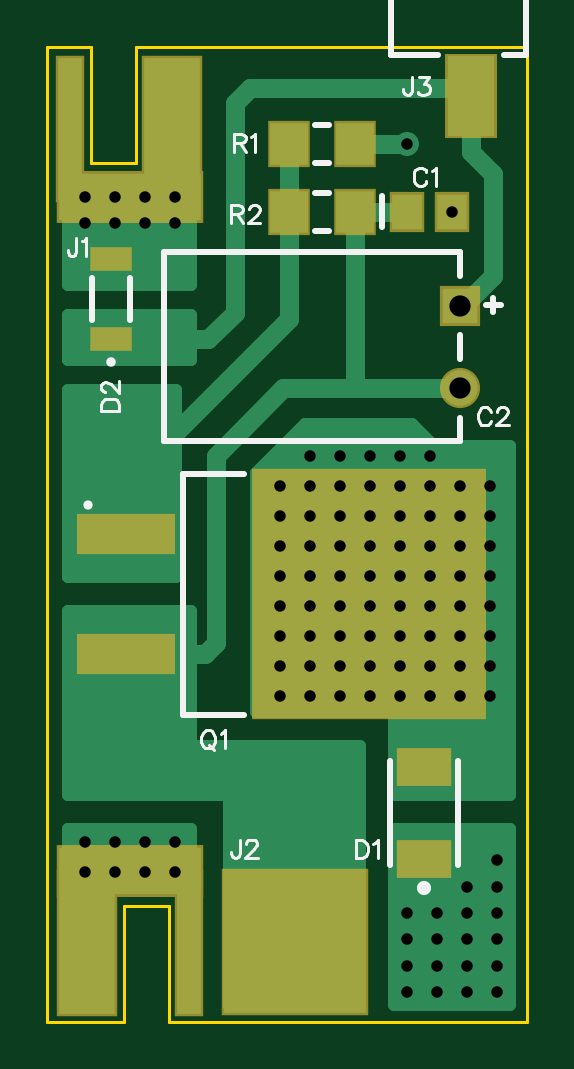
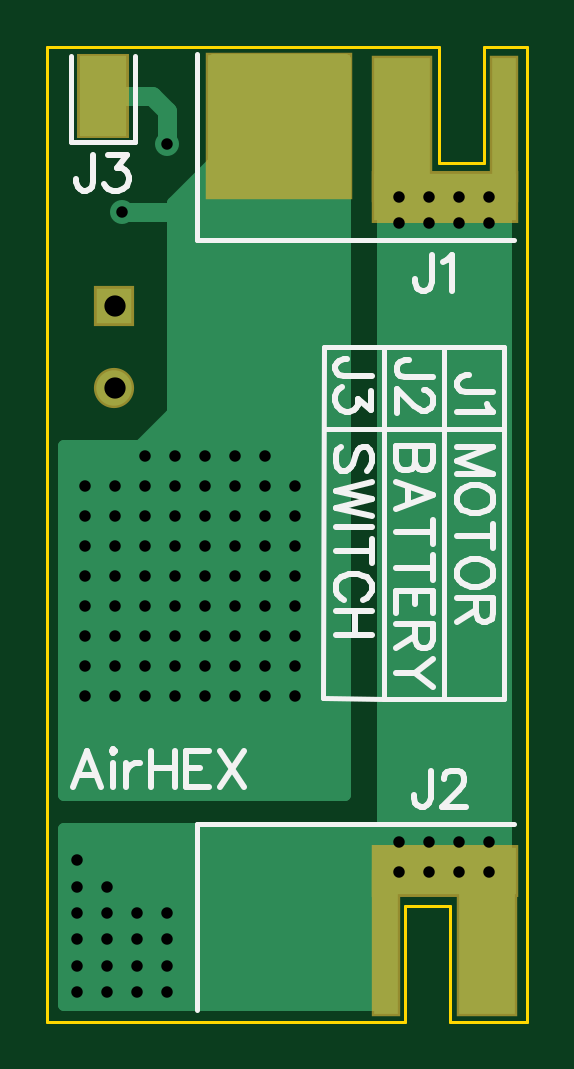
Circuit board: 8 layer files. Board 20.3 x 41.3 mm.
- outline: BoardOutline.gbr (386 bytes)
- bottom_copper: Bottom.gbr (7212 bytes)
- bottom_mask: BottomMask.gbr (521 bytes)
- bottom_silk: BottomSilk.gbr (6512 bytes)
- drill: Through.drl (1891 bytes)
- top_copper: Top.gbr (7746 bytes)
- top_mask: TopMask.gbr (870 bytes)
- top_silk: TopSilk.gbr (5394 bytes)

=== outline: BoardOutline.gbr ===
G04 DipTrace 3.3.1.0*
G04 BoardOutline.gbr*
%MOMM*%
G04 #@! TF.FileFunction,Profile*
G04 #@! TF.Part,Single*
%ADD11C,0.14*%
%FSLAX35Y35*%
G04*
G71*
G90*
G75*
G01*
G04 BoardOutline*
%LPD*%
X1000713Y5126953D2*
D11*
X1184000Y5127000D1*
Y4634800D1*
X1374500D1*
Y5127000D1*
X3032000Y5127500D1*
Y1000000D1*
X1514500D1*
Y1492127D1*
X1324000D1*
Y1000000D1*
X1000000D1*
X1000713Y5126953D1*
M02*

=== bottom_copper: Bottom.gbr (7212 bytes, source omitted) ===
=== bottom_mask: BottomMask.gbr ===
G04 DipTrace 3.3.1.0*
G04 BottomMask.gbr*
%MOMM*%
G04 #@! TF.FileFunction,Soldermask,Bot*
G04 #@! TF.Part,Single*
%ADD43R,1.2X6.2*%
%ADD45R,2.6X6.2*%
%ADD47R,2.2X3.6*%
%ADD49R,6.2X6.2*%
%ADD51R,6.2X2.2*%
%ADD57C,1.7*%
%ADD59R,1.7X1.7*%
%FSLAX35Y35*%
G04*
G71*
G90*
G75*
G01*
G04 BotMask*
%LPD*%
D59*
X2746250Y4032123D3*
D57*
Y3682123D3*
D51*
X1348500Y4493627D3*
D49*
X2048500Y4793627D3*
D51*
X1348500Y1638830D3*
D47*
X2793873Y4921127D3*
D45*
X1168500Y1333373D3*
D43*
X1598500D3*
X1098500Y4778250D3*
D45*
X1529500D3*
M02*

=== bottom_silk: BottomSilk.gbr (6512 bytes, source omitted) ===
=== drill: Through.drl (1891 bytes, source withheld) ===
=== top_copper: Top.gbr (7746 bytes, source omitted) ===
=== top_mask: TopMask.gbr ===
G04 DipTrace 3.3.1.0*
G04 TopMask.gbr*
%MOMM*%
G04 #@! TF.FileFunction,Soldermask,Top*
G04 #@! TF.Part,Single*
%ADD37R,1.8X2.0*%
%ADD39R,9.9X10.6*%
%ADD41R,4.15X1.7*%
%ADD43R,1.2X6.2*%
%ADD45R,2.6X6.2*%
%ADD47R,2.2X3.6*%
%ADD49R,6.2X6.2*%
%ADD51R,6.2X2.2*%
%ADD53R,1.8X1.0*%
%ADD55R,2.3X1.6*%
%ADD57C,1.7*%
%ADD59R,1.7X1.7*%
%ADD61R,1.5X1.7*%
%FSLAX35Y35*%
G04*
G71*
G90*
G75*
G01*
G04 TopMask*
%LPD*%
D61*
X2524000Y4429000D3*
X2714000D3*
D59*
X2746250Y4032123D3*
D57*
Y3682123D3*
D55*
X2595450Y1690550D3*
Y2080537D3*
D53*
X1269873Y3889227D3*
Y4229227D3*
D51*
X1348500Y4493600D3*
D49*
X2048500Y1338830D3*
D51*
X1348500Y1638830D3*
D47*
X2793873Y4921127D3*
D45*
X1168500Y1333373D3*
D43*
X1598500D3*
X1098500Y4778250D3*
D45*
X1529500D3*
D41*
X1333373Y3063750D3*
Y2555737D3*
D39*
X2363373Y2809743D3*
D37*
X2301750Y4714750D3*
X2021750D3*
X2301750Y4429000D3*
X2021750D3*
M02*

=== top_silk: TopSilk.gbr ===
G04 DipTrace 3.3.1.0*
G04 TopSilk.gbr*
%MOMM*%
G04 #@! TF.FileFunction,Legend,Top*
G04 #@! TF.Part,Single*
%ADD10C,0.25*%
%ADD19O,0.60002X0.60023*%
%ADD21C,0.40002*%
%ADD28O,0.39045X0.39104*%
%ADD63C,0.11765*%
%FSLAX35Y35*%
G04*
G71*
G90*
G75*
G01*
G04 TopSilk*
%LPD*%
X2418947Y4364050D2*
D10*
Y4493950D1*
X2746245Y4257123D2*
X1496248D1*
X2859080Y4034243D2*
X2919125D1*
X2889102Y4064243D2*
Y4004243D1*
X2746245Y3457123D2*
X1496248D1*
Y4257123D2*
Y3457123D1*
X2746245Y4257123D2*
Y4157123D1*
Y3557123D2*
Y3457123D1*
Y3907123D2*
Y3807123D1*
X2450445Y1665553D2*
Y2105519D1*
X2740448Y1665553D2*
Y2105519D1*
D19*
X2595461Y1565555D3*
X1189867Y3969207D2*
D10*
Y4149239D1*
X1349873Y3969207D2*
Y4149239D1*
D21*
X1269870Y3794225D3*
X3028873Y5091103D2*
D10*
Y5791127D1*
X2453873Y5091103D2*
Y5791127D1*
X3028873Y5091103D2*
X2933883D1*
X2453873D2*
X2653858D1*
X3028873Y5791127D2*
X2913873D1*
Y5471119D1*
X2803876Y5791127D2*
Y5471119D1*
Y5791127D2*
X2453873D1*
X2913873Y5471119D2*
X2803876D1*
X1573417Y3319759D2*
Y2299727D1*
Y3319759D2*
X1833375D1*
X1573417Y2299727D2*
X1833375D1*
D28*
X1171493Y3187367D3*
X2191670Y4794670D2*
D10*
X2131830D1*
X2191670Y4634830D2*
X2131830D1*
X2191670Y4508920D2*
X2131830D1*
X2191670Y4349080D2*
X2131830D1*
X2605402Y4597398D2*
D63*
X2601781Y4604642D1*
X2594452Y4611970D1*
X2587209Y4615592D1*
X2572637D1*
X2565309Y4611970D1*
X2558065Y4604642D1*
X2554359Y4597398D1*
X2550737Y4586448D1*
Y4568170D1*
X2554359Y4557304D1*
X2558065Y4549976D1*
X2565309Y4542732D1*
X2572637Y4539026D1*
X2587209D1*
X2594452Y4542732D1*
X2601781Y4549976D1*
X2605402Y4557304D1*
X2628932Y4600936D2*
X2636260Y4604642D1*
X2647210Y4615508D1*
Y4539026D1*
X2878203Y3583118D2*
X2874581Y3590362D1*
X2867253Y3597690D1*
X2860009Y3601312D1*
X2845437D1*
X2838109Y3597690D1*
X2830865Y3590362D1*
X2827159Y3583118D1*
X2823537Y3572168D1*
Y3553890D1*
X2827159Y3543024D1*
X2830865Y3535696D1*
X2838109Y3528452D1*
X2845437Y3524746D1*
X2860009D1*
X2867253Y3528452D1*
X2874581Y3535696D1*
X2878203Y3543024D1*
X2905438Y3583034D2*
Y3586656D1*
X2909060Y3593984D1*
X2912682Y3597606D1*
X2920010Y3601228D1*
X2934582D1*
X2941826Y3597606D1*
X2945448Y3593984D1*
X2949154Y3586656D1*
Y3579412D1*
X2945448Y3572084D1*
X2938204Y3561218D1*
X2901732Y3524746D1*
X2952776D1*
X2306481Y1768875D2*
Y1692310D1*
X2332003D1*
X2342953Y1696016D1*
X2350281Y1703260D1*
X2353903Y1710588D1*
X2357525Y1721453D1*
Y1739731D1*
X2353903Y1750681D1*
X2350281Y1757925D1*
X2342953Y1765253D1*
X2332003Y1768875D1*
X2306481D1*
X2381054Y1754219D2*
X2388382Y1757925D1*
X2399332Y1768791D1*
Y1692310D1*
X1228158Y3587208D2*
X1304724D1*
Y3612730D1*
X1301018Y3623680D1*
X1293774Y3631008D1*
X1286446Y3634630D1*
X1275580Y3638252D1*
X1257302D1*
X1246352Y3634630D1*
X1239108Y3631008D1*
X1231780Y3623680D1*
X1228158Y3612730D1*
Y3587208D1*
X1246436Y3665488D2*
X1242814D1*
X1235486Y3669110D1*
X1231864Y3672732D1*
X1228242Y3680060D1*
Y3694632D1*
X1231864Y3701875D1*
X1235486Y3705497D1*
X1242814Y3709203D1*
X1250058D1*
X1257386Y3705497D1*
X1268252Y3698253D1*
X1304724Y3661781D1*
Y3712825D1*
X1123279Y4317909D2*
Y4259621D1*
X1119657Y4248671D1*
X1115951Y4245049D1*
X1108707Y4241343D1*
X1101379D1*
X1094135Y4245049D1*
X1090513Y4248671D1*
X1086807Y4259621D1*
Y4266865D1*
X1146808Y4303252D2*
X1154136Y4306959D1*
X1165086Y4317824D1*
Y4241343D1*
X1815706Y1771392D2*
Y1713104D1*
X1812084Y1702154D1*
X1808378Y1698532D1*
X1801134Y1694826D1*
X1793806D1*
X1786562Y1698532D1*
X1782940Y1702154D1*
X1779234Y1713104D1*
Y1720348D1*
X1842942Y1753114D2*
Y1756736D1*
X1846563Y1764064D1*
X1850185Y1767686D1*
X1857513Y1771308D1*
X1872085D1*
X1879329Y1767686D1*
X1882951Y1764064D1*
X1886657Y1756736D1*
Y1749492D1*
X1882951Y1742164D1*
X1875707Y1731298D1*
X1839235Y1694826D1*
X1890279D1*
X2544263Y4999222D2*
Y4940934D1*
X2540641Y4929984D1*
X2536935Y4926362D1*
X2529691Y4922656D1*
X2522363D1*
X2515119Y4926362D1*
X2511497Y4929984D1*
X2507791Y4940934D1*
Y4948178D1*
X2575120Y4999138D2*
X2615130D1*
X2593314Y4969994D1*
X2604264D1*
X2611508Y4966372D1*
X2615130Y4962750D1*
X2618836Y4951800D1*
Y4944556D1*
X2615130Y4933606D1*
X2607886Y4926278D1*
X2596936Y4922656D1*
X2585986D1*
X2575120Y4926278D1*
X2571498Y4929984D1*
X2567792Y4937228D1*
X1673760Y2233485D2*
X1666516Y2229948D1*
X1659188Y2222620D1*
X1655566Y2215291D1*
X1651860Y2204341D1*
Y2186148D1*
X1655566Y2175198D1*
X1659188Y2167954D1*
X1666516Y2160626D1*
X1673760Y2157004D1*
X1688332D1*
X1695660Y2160626D1*
X1702904Y2167954D1*
X1706526Y2175198D1*
X1710232Y2186148D1*
Y2204341D1*
X1706526Y2215291D1*
X1702904Y2222620D1*
X1695660Y2229948D1*
X1688332Y2233485D1*
X1673760D1*
X1684710Y2171576D2*
X1706526Y2149676D1*
X1733762Y2218829D2*
X1741090Y2222535D1*
X1752040Y2233401D1*
Y2156920D1*
X1788758Y4722217D2*
X1821523D1*
X1832473Y4725923D1*
X1836180Y4729545D1*
X1839802Y4736789D1*
Y4744117D1*
X1836180Y4751361D1*
X1832473Y4755067D1*
X1821523Y4758689D1*
X1788758D1*
Y4682123D1*
X1814280Y4722217D2*
X1839802Y4682123D1*
X1863331Y4744032D2*
X1870659Y4747739D1*
X1881609Y4758604D1*
Y4682123D1*
X1776878Y4420700D2*
X1809644D1*
X1820594Y4424406D1*
X1824300Y4428028D1*
X1827922Y4435272D1*
Y4442600D1*
X1824300Y4449844D1*
X1820594Y4453550D1*
X1809644Y4457172D1*
X1776878D1*
Y4380606D1*
X1802400Y4420700D2*
X1827922Y4380606D1*
X1855158Y4438894D2*
Y4442516D1*
X1858779Y4449844D1*
X1862401Y4453466D1*
X1869729Y4457088D1*
X1884301D1*
X1891545Y4453466D1*
X1895167Y4449844D1*
X1898873Y4442516D1*
Y4435272D1*
X1895167Y4427944D1*
X1887923Y4417078D1*
X1851451Y4380606D1*
X1902495D1*
M02*

